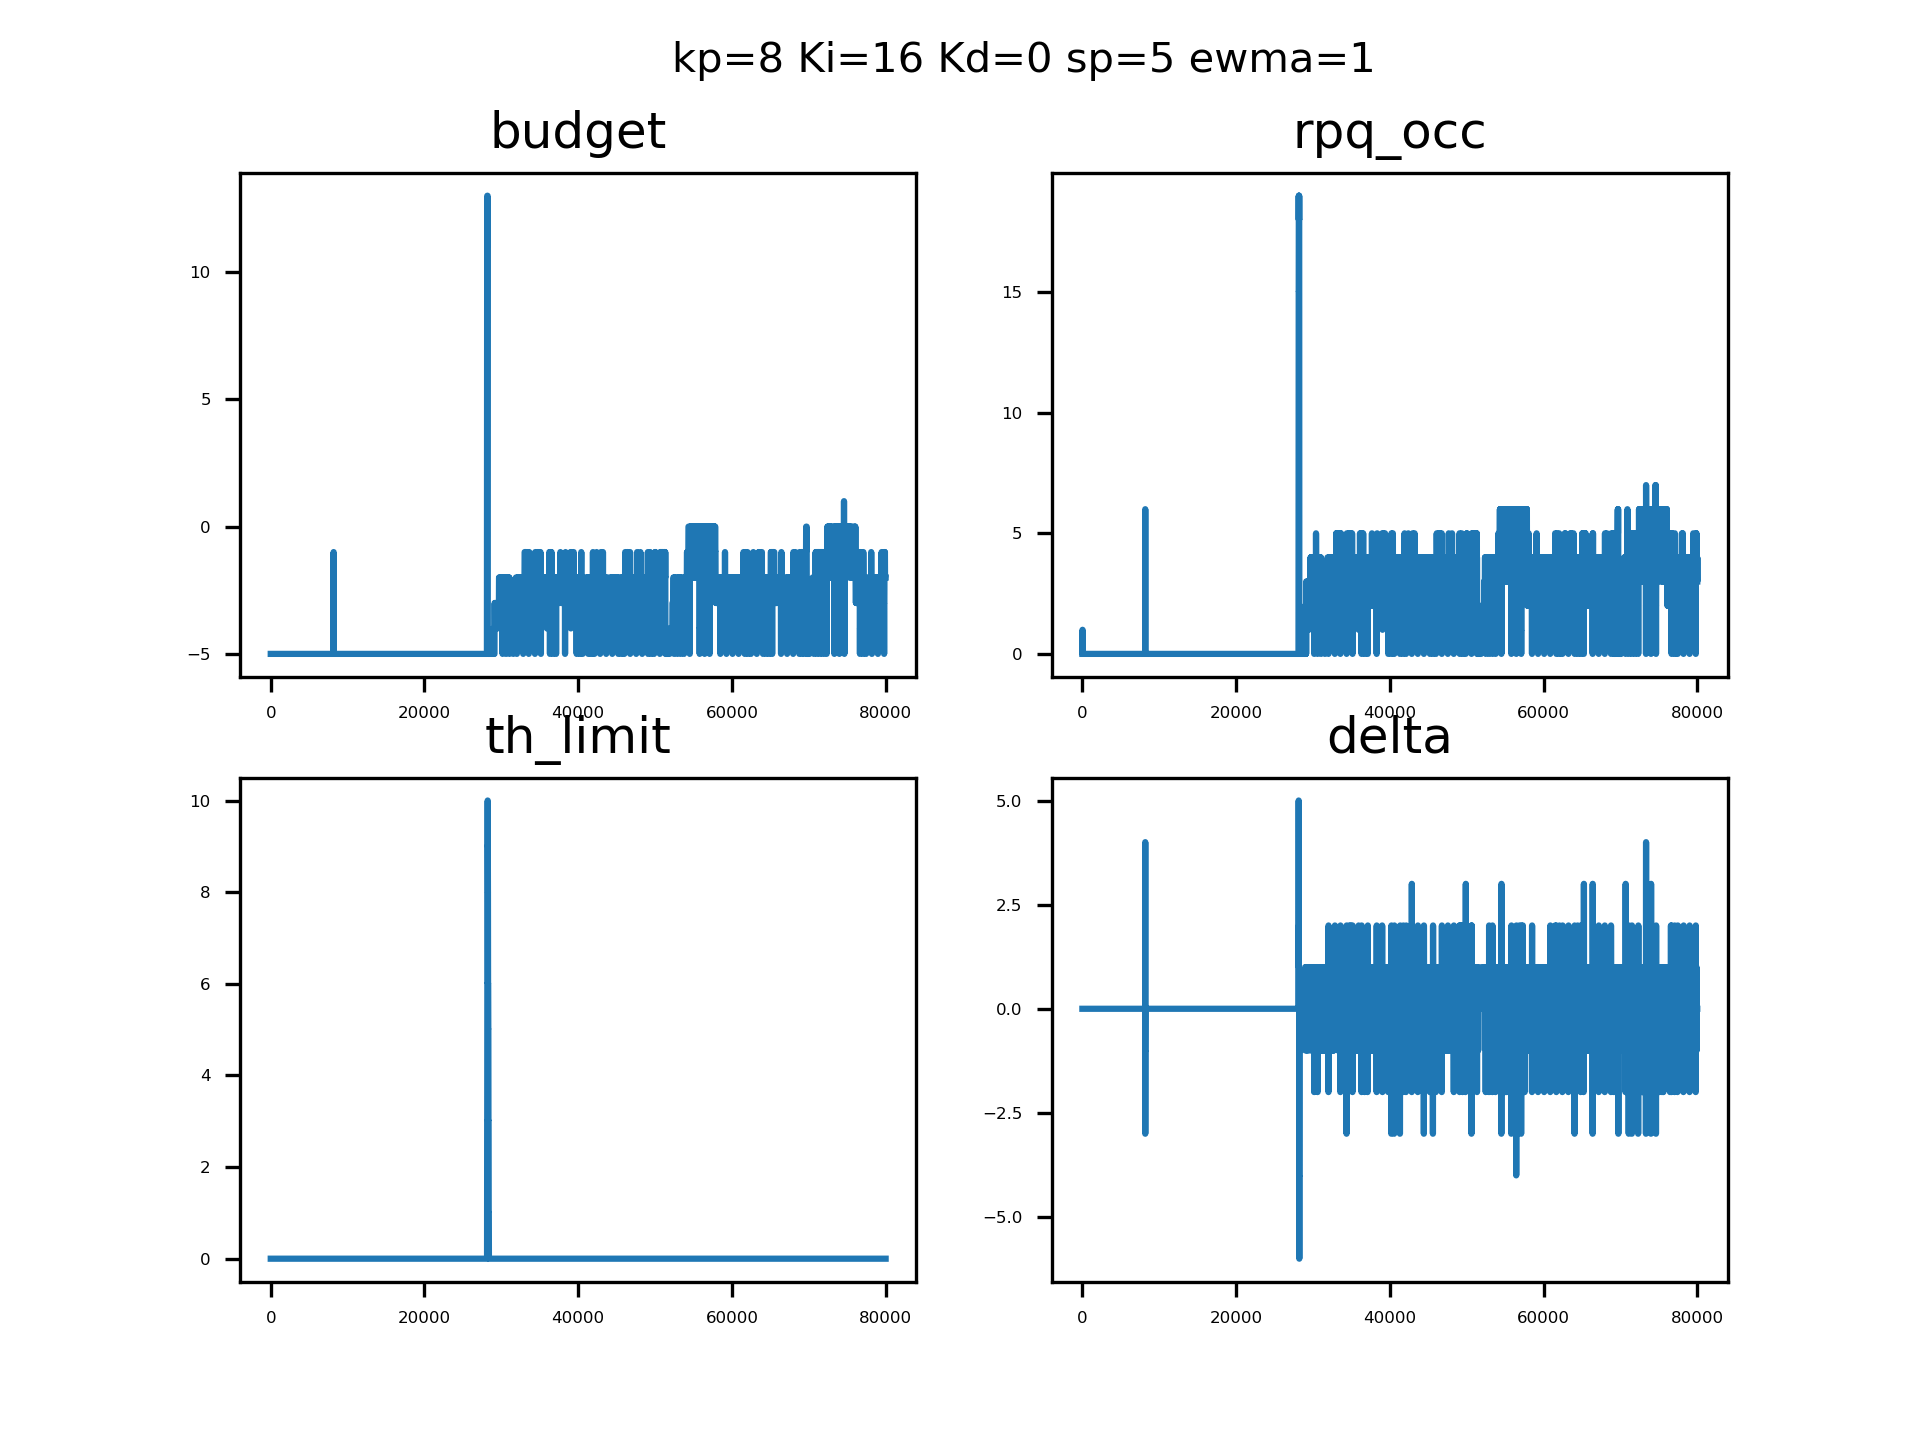

Data behind this chart, as committed beside it:
sampleTime, pid_out, pid_budget, ewma_out, rpqocc
0.1371, 0, 4294967291, 0, 0, 
0.1396, 0, 4294967291, 0, 0, 
0.1408, 0, 4294967291, 0, 0, 
0.1419, 0, 4294967291, 0, 0, 
0.143, 0, 4294967291, 0, 0, 
0.1441, 0, 4294967291, 0, 0, 
0.1451, 0, 4294967291, 0, 0, 
0.1462, 0, 4294967291, 0, 0, 
0.1473, 0, 4294967291, 0, 0, 
0.1483, 0, 4294967291, 0, 0, 
0.1494, 0, 4294967291, 0, 0, 
0.1505, 0, 4294967291, 0, 0, 
0.1515, 0, 4294967291, 0, 0, 
0.1526, 0, 4294967291, 0, 1, 
0.1536, 0, 4294967291, 0, 1, 
0.1547, 0, 4294967291, 0, 1, 
0.1558, 0, 4294967291, 0, 1, 
0.1568, 0, 4294967291, 0, 1, 
0.1579, 0, 4294967291, 0, 1, 
0.159, 0, 4294967291, 0, 1, 
0.16, 0, 4294967291, 0, 1, 
0.1611, 0, 4294967291, 0, 1, 
0.1621, 0, 4294967291, 0, 1, 
0.1632, 0, 4294967291, 0, 0, 
0.1643, 0, 4294967291, 0, 0, 
0.1653, 0, 4294967291, 0, 0, 
0.1664, 0, 4294967291, 0, 0, 
0.1674, 0, 4294967291, 0, 0, 
0.1685, 0, 4294967291, 0, 0, 
0.1695, 0, 4294967291, 0, 0, 
0.1706, 0, 4294967291, 0, 0, 
0.1717, 0, 4294967291, 0, 0, 
0.1727, 0, 4294967291, 0, 0, 
0.1738, 0, 4294967291, 0, 0, 
0.1748, 0, 4294967291, 0, 0, 
0.1759, 0, 4294967291, 0, 0, 
0.1769, 0, 4294967291, 0, 0, 
0.1779, 0, 4294967291, 0, 0, 
0.179, 0, 4294967291, 0, 0, 
0.1801, 0, 4294967291, 0, 0, 
0.1811, 0, 4294967291, 0, 0, 
0.1822, 0, 4294967291, 0, 0, 
0.1832, 0, 4294967291, 0, 0, 
0.1843, 0, 4294967291, 0, 0, 
0.1853, 0, 4294967291, 0, 0, 
0.1864, 0, 4294967291, 0, 0, 
0.1874, 0, 4294967291, 0, 0, 
0.1885, 0, 4294967291, 0, 0, 
0.1895, 0, 4294967291, 0, 0, 
0.1906, 0, 4294967291, 0, 0, 
0.1916, 0, 4294967291, 0, 0, 
0.1926, 0, 4294967291, 0, 0, 
0.1935, 0, 4294967291, 0, 0, 
0.1945, 0, 4294967291, 0, 0, 
0.1954, 0, 4294967291, 0, 0, 
0.1963, 0, 4294967291, 0, 0, 
0.1972, 0, 4294967291, 0, 0, 
0.1982, 0, 4294967291, 0, 0, 
0.1991, 0, 4294967291, 0, 0, 
0.2001, 0, 4294967291, 0, 0, 
... 79,940 more rows
